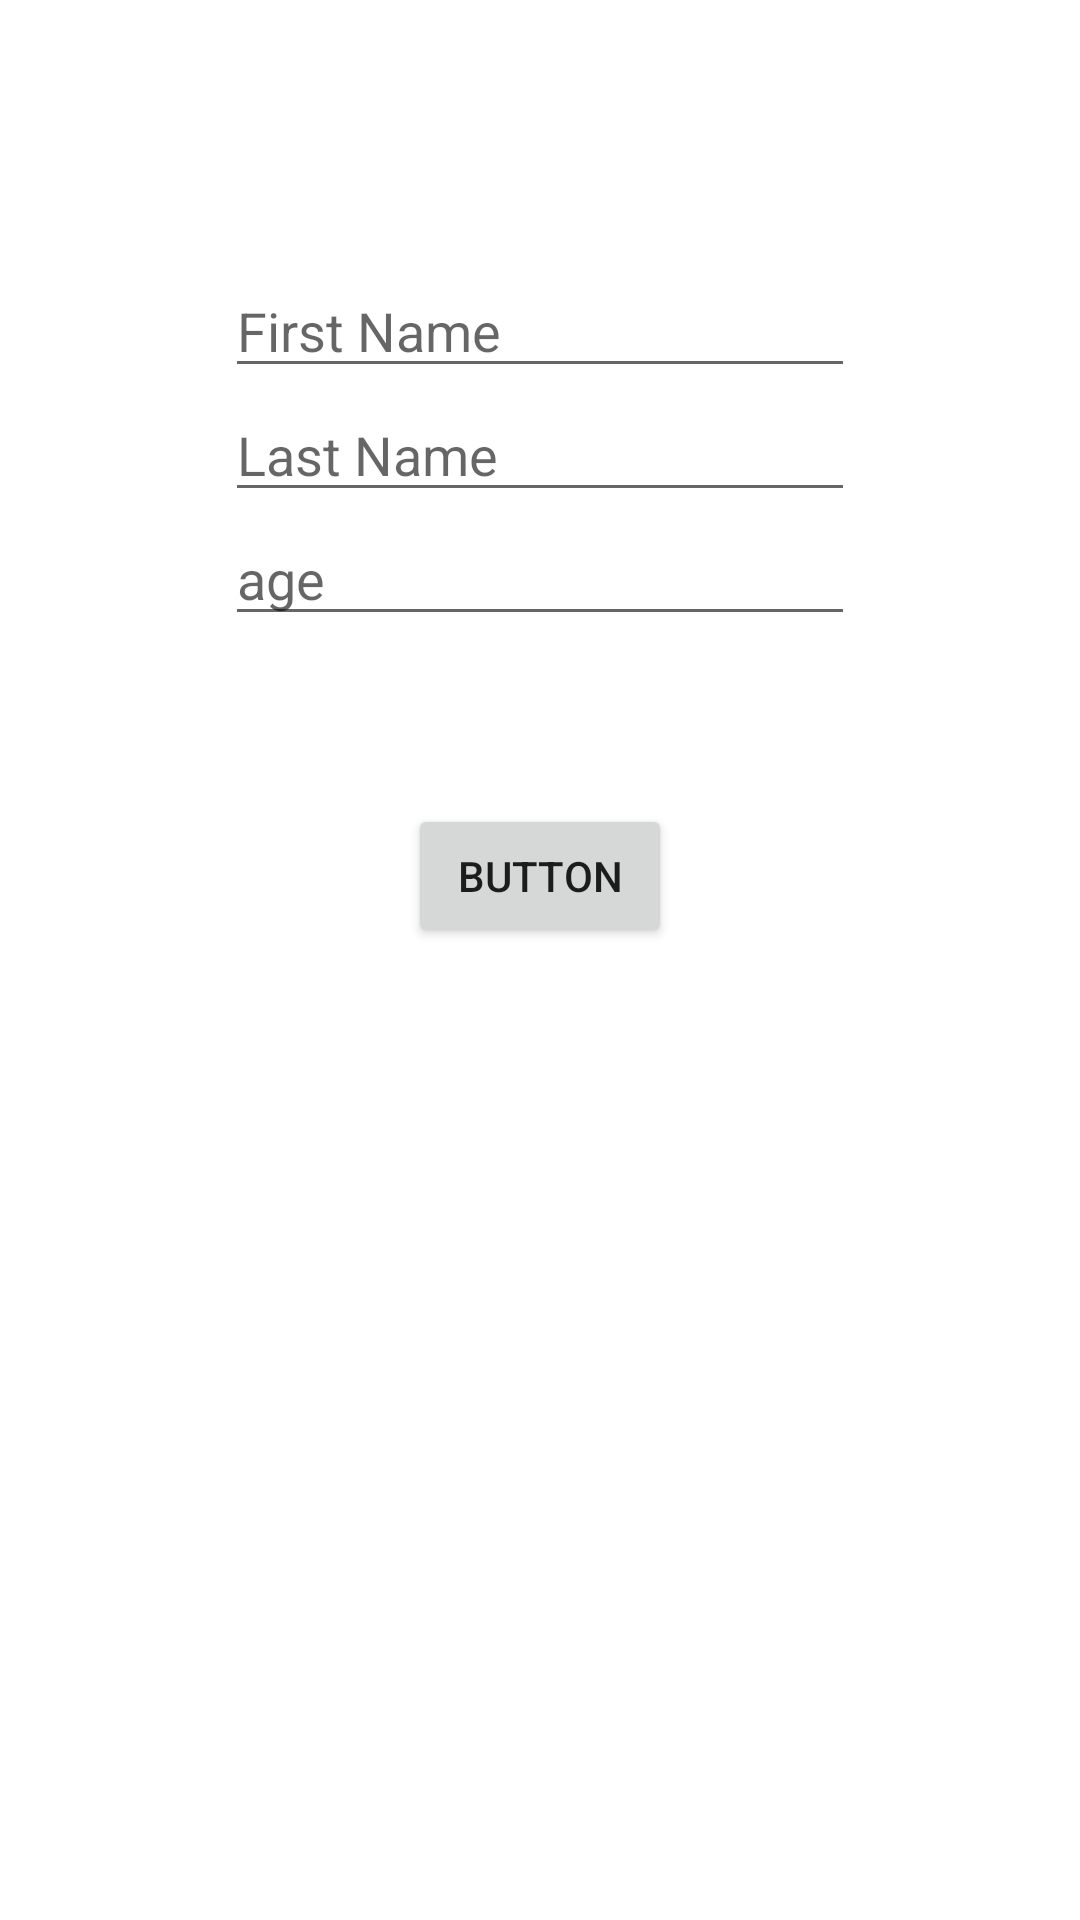

Reconstruct the res/layout file that produces this screen, plus the resources it refers to.
<!-- AndroidManifest.xml: application theme Theme.MvvmRecycler -->
<!-- res/layout/fragment_add.xml -->
<?xml version="1.0" encoding="utf-8"?>
<FrameLayout xmlns:android="http://schemas.android.com/apk/res/android"
    xmlns:tools="http://schemas.android.com/tools"
    android:layout_width="match_parent"
    android:layout_height="match_parent"
    xmlns:app="http://schemas.android.com/apk/res-auto"
    tools:context=".fragments.add.AddFragment">
    <androidx.constraintlayout.widget.ConstraintLayout
        android:layout_height="match_parent"
        android:layout_width="match_parent"
        >
    <EditText
        android:id="@+id/editTextTextPersonName"
        android:layout_width="wrap_content"
        android:layout_height="wrap_content"
        android:layout_marginTop="88dp"
        android:ems="10"
        android:hint="First Name"
        android:inputType="textPersonName"
        app:layout_constraintEnd_toEndOf="parent"
        app:layout_constraintStart_toStartOf="parent"
        app:layout_constraintTop_toTopOf="parent"
        tools:ignore="TouchTargetSizeCheck" />

    <EditText
        android:id="@+id/editTextTextPersonName2"
        android:layout_width="wrap_content"
        android:layout_height="wrap_content"
        android:ems="10"
        android:hint="Last Name"
        android:inputType="textPersonName"
        app:layout_constraintStart_toStartOf="@+id/editTextTextPersonName"
        app:layout_constraintTop_toBottomOf="@+id/editTextTextPersonName"
        tools:ignore="DuplicateClickableBoundsCheck,TouchTargetSizeCheck" />

    <EditText
        android:id="@+id/editTextNumber"
        android:layout_width="wrap_content"
        android:layout_height="wrap_content"
        android:ems="10"
        android:hint="age"
        android:inputType="number"
        app:layout_constraintStart_toStartOf="@+id/editTextTextPersonName2"
        app:layout_constraintTop_toBottomOf="@+id/editTextTextPersonName2"
        tools:ignore="TouchTargetSizeCheck" />

    <Button
        android:id="@+id/add_button"
        android:layout_width="wrap_content"
        android:layout_height="wrap_content"
        android:layout_marginTop="56dp"
        android:text="Button"
        app:layout_constraintEnd_toEndOf="@+id/editTextNumber"
        app:layout_constraintStart_toStartOf="@+id/editTextNumber"
        app:layout_constraintTop_toBottomOf="@+id/editTextNumber" />
    </androidx.constraintlayout.widget.ConstraintLayout>
</FrameLayout>
<!-- resources referenced by this layout -->
<resources>
  <style name="Theme.MvvmRecycler" parent="Theme.MaterialComponents.DayNight.DarkActionBar">
          
          <item name="colorPrimary">@color/purple_500</item>
          <item name="colorPrimaryVariant">@color/purple_700</item>
          <item name="colorOnPrimary">@color/white</item>
          
          <item name="colorSecondary">@color/teal_200</item>
          <item name="colorSecondaryVariant">@color/teal_700</item>
          <item name="colorOnSecondary">@color/black</item>
          
          <item name="android:statusBarColor" tools:targetApi="l">?attr/colorPrimaryVariant</item>
          
      </style>
  <!-- not gathered from this repository: default colours our renderer supplied (Android Studio template values) -->
  <color name="purple_500">#FF6200EE</color>
  <color name="purple_700">#FF3700B3</color>
  <color name="teal_200">#FF03DAC5</color>
  <color name="teal_700">#FF018786</color>
  <color name="black">#FF000000</color>
  <color name="white">#FFFFFFFF</color>
</resources>
